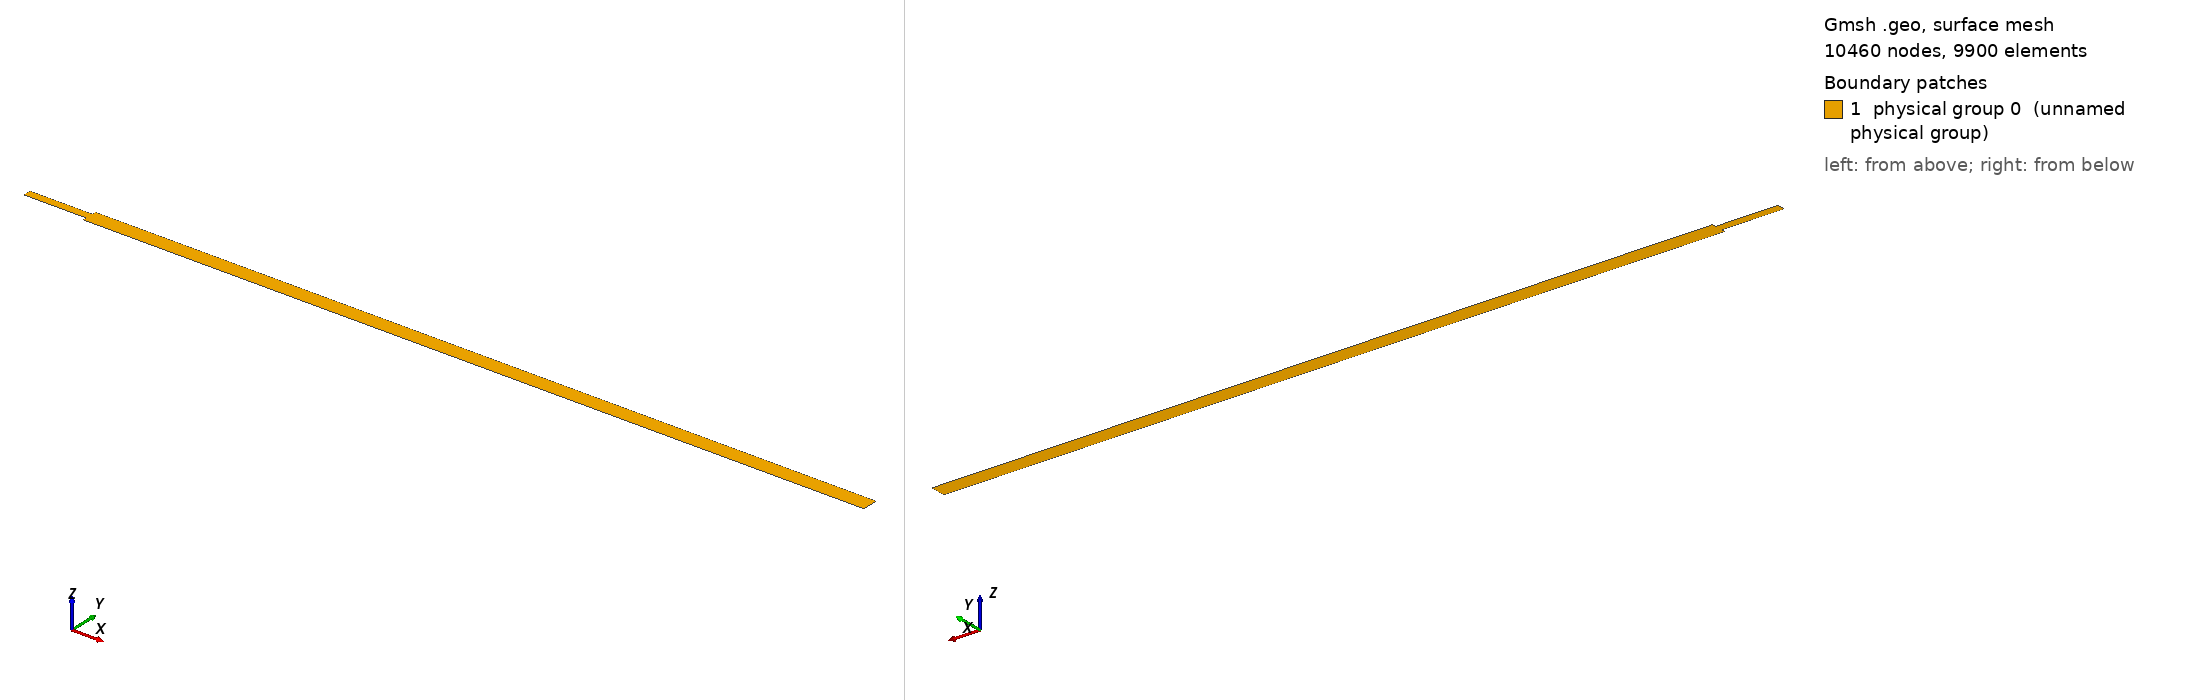

Gmsh geometry script, surface-meshed: 10460 nodes, 9900 surface elements. Boundary patches (legend numbers): 1 physical group 0 (unnamed physical group). Left view from above one corner, right view from below the opposite corner. Legend entries are the model's physical surfaces. The drawing asked Gmsh for element sizes between 1% and 20% of the model's largest extent; the script's own settings can give other sizes.

=== two-dimensional-jet.geo (drawn) ===
// SPDX-FileCopyrightText: Copyright (c) 2025 The Lethe Authors
// SPDX-License-Identifier: Apache-2.0 WITH LLVM-exception OR LGPL-2.1-or-later

// Variables
// h : jet height
// d : distance from bottom
// Lin : inlet length (development flow)
// Lout : outlet length
h = 0.01;
d = h/2;
Lin = 8*h;
Lout = 100*h;

// Mesh parameters
cell_size = 1.0;
points_v_Lin = 41; // nodes along x-axis in inlet
points_v_Lout = 501; // nodes along x-axis in outlet
points_h_constricted = 11; // nodes along y-axis in constricted section
points_h_outer = 6; // nodes along y-axis in expanded sections

// Points
Point(1) = {Lin, 0, 0, cell_size};
Point(2) = {Lin+Lout, 0, 0, cell_size};
Point(3) = {Lin+Lout, d, 0, cell_size};
Point(4) = {Lin+Lout, d+h, 0, cell_size};
Point(5) = {Lin+Lout, d+h+d, 0, cell_size};
Point(6) = {Lin, d+h+d, 0, cell_size};
Point(7) = {Lin, d+h, 0, cell_size};
Point(8) = {0, d+h, 0, cell_size};
Point(9) = {0, d, 0, cell_size};
Point(10) = {Lin, d, 0, cell_size};

// Lines
Line(1) = {1, 2};
Line(2) = {2, 3};
Line(3) = {3, 4};
Line(4) = {4, 5};
Line(5) = {5, 6};
Line(6) = {6, 7};
Line(7) = {7, 8};
Line(8) = {8, 9};
Line(9) = {9, 10};
Line(10) = {10, 1};
Line(11) = {7, 4};
Line(12) = {10, 3};
Line(13) = {7, 10};

// Surfaces
Curve Loop(1) = {1, 2, -12, 10};
Plane Surface(1) = {1};
Curve Loop(2) = {9, -13, 7, 8};
Plane Surface(2) = {2};
Curve Loop(3) = {12, 3, -11, 13};
Plane Surface(3) = {3};
Curve Loop(4) = {11, 4, 5, 6};
Plane Surface(4) = {4};
Recombine Surface {1, 2, 3, 4};

// Quad meshing (transfinite)
Transfinite Surface{1} = {1, 2, 3, 10};
Transfinite Surface{2} = {9, 10, 7, 8};
Transfinite Surface{3} = {10, 3, 4, 7};
Transfinite Surface{4} = {7, 4, 5, 6};
Transfinite Curve{10, 2} = points_h_outer Using Progression 1;
Transfinite Curve{8, 13, 3} = points_h_constricted Using Progression 1;
Transfinite Curve{6, 4} = 5 Using Progression 1;
Transfinite Curve{1, 12, 11, 5} = points_v_Lout Using Progression 1;
Transfinite Curve{7, 9} = points_v_Lin Using Progression 1;

// Physical lines
// Boundaries
Physical Line(0) = {8}; // inlet
Physical Line(1) = {2, 3, 4}; // outlet
Physical Line(2) = {9, 10, 1, 5, 6, 7}; // walls

// Surface
Physical Surface(0) = {1, 2, 3, 4};
Recombine Surface {1, 2, 3, 4};
